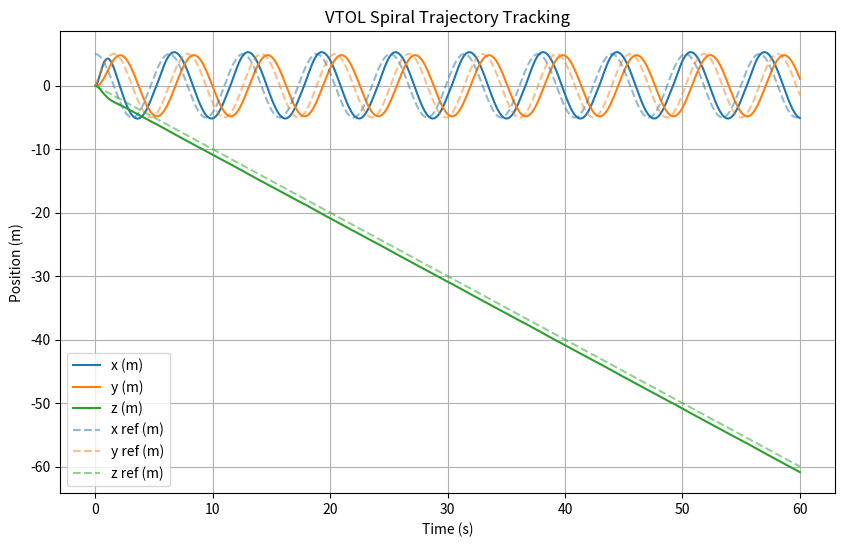
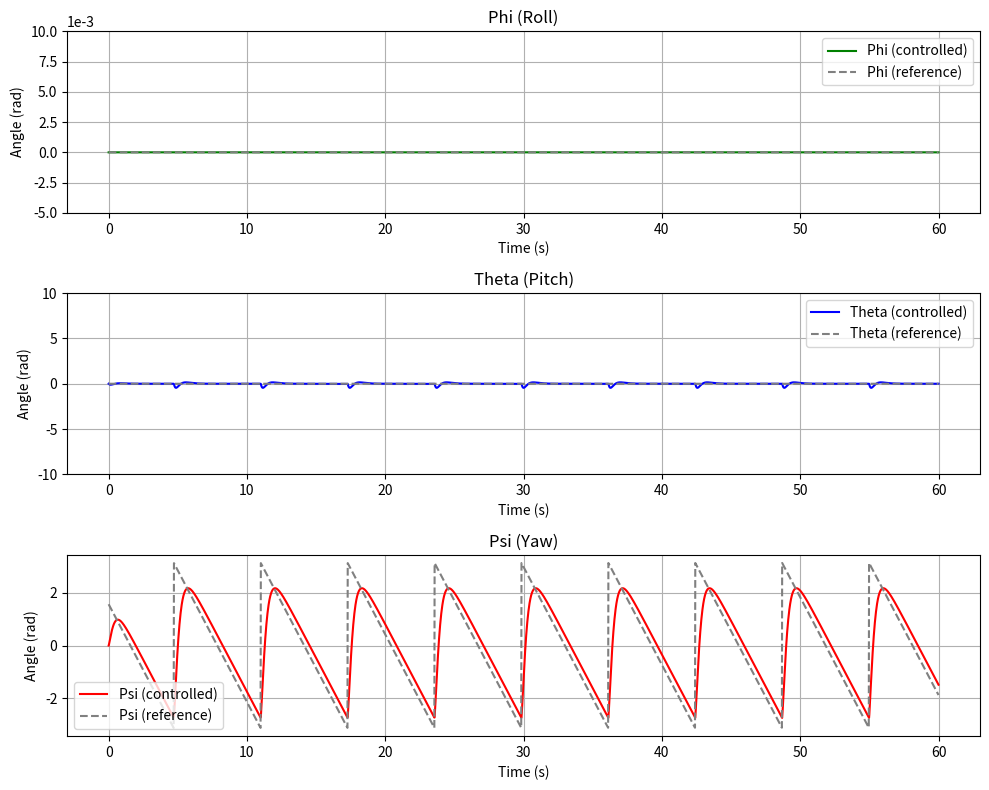
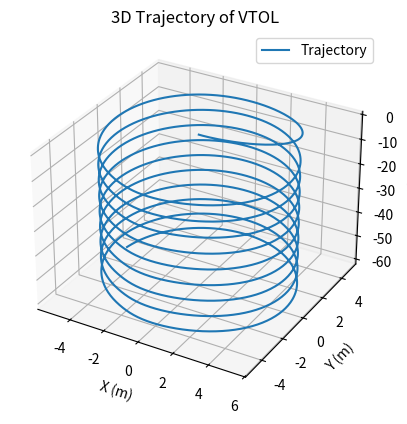

Recreate these plots in Python, in order.
"""
Complete VTOL Simulation with Full Dynamics and Passivity-Based Control
Following "Modeling and Passivity-Based Control for a Convertible Fixed-Wing VTOL"
"""
import numpy as np
import matplotlib.pyplot as plt
from scipy.integrate import solve_ivp

# Parameters (from article Table 1)
m = 3.1
g = 9.81
rho = 1.2041
S = 0.75
b = 2.1
c = 0.3572
Ixx = 1.229
Iyy = 0.1702
Izz = 0.8808
Ixz = 0.9343
L1 = 0.57
L2 = 0.325
L3 = 0.129
KF = 1.97e-6
KM = 2.88e-7

# Aerodynamic coefficients
CD0, CDa, CDq = 0.0101, 0.8461, 0.0
CL0, CLa, CLq = 0.0254, 4.0191, 3.8954
CN0, CNb, CNp, CNr = 3.205e-18, -0.195, -0.117, 0.096

# Control gains
Kp_pos = np.diag([23, 28, 23])
Kp_att = np.diag([46, 57, 46])
Kv = np.diag([10, 15, 10, 18, 22, 18])

# ... imports e parâmetros ...

def desired_attitude(t):
    # trajetória espiral
    dx = 5 * np.sin(t)
    dy = 5 * np.cos(t)
    psi = np.arctan2(dy, dx)
    theta = 0
    phi = 0
    return theta, phi, psi

def desired_trajectory(t):  
    ## Terceira trajetória: espiral    
    pos = np.array([5 * np.cos(t), 5 * np.sin(t), -t])
    
    theta, phi, psi = desired_attitude(t)
    return np.concatenate([pos, [theta, phi, psi]])

# Mixing matrix from the article
Y = np.array([
    [0, 0, KF, 0, KF, 0, KF],
    [0, -KF, 0, 0, 0, 0, 0],
    [-KF, 0, 0, -KF, 0, -KF, 0],
    [0, 0, 0, L3*KF, 0, -L3*KF, 0],
    [-L1*KF, 0, 0, L2*KF, 0, L2*KF, 0],
    [KM, -L1*KF, 0, KM, L3*KF, KM, -L3*KF]
])

# Dynamics function
def dynamics(t, state):
    pos = state[0:3]
    vel = state[3:6]
    att = state[6:9]
    omega = state[9:12]

    lam = np.concatenate([pos, att])
    dlam = np.concatenate([vel, omega])
    lam_des = desired_trajectory(t)

    e = lam - lam_des
    edot = dlam

    # Passivity-based control law
    delta_es = -np.concatenate([Kp_pos @ e[0:3], Kp_att @ e[3:6]])
    delta_di = -Kv @ edot
    delta = delta_es + delta_di

    # Control allocation (pseudo-inverse)
    u = np.linalg.pinv(Y) @ delta

    # Motor decomposition to forces
    Fx = Y[0] @ u + m * g * np.sin(att[0])
    Fy = Y[1] @ u - m * g * np.cos(att[0]) * np.sin(att[1])
    Fz = Y[2] @ u - m * g * np.cos(att[0]) * np.cos(att[1])
    Mx = Y[3] @ u
    My = Y[4] @ u
    Mz = Y[5] @ u

    acc = np.array([Fx, Fy, Fz]) / m
    I = np.array([[Ixx, 0, Ixz],                                
              [0, Iyy, 0],
              [Ixz, 0, Izz]])
    ang_acc = np.linalg.inv(I) @ np.array([Mx, My, Mz])
    # ang_acc = np.linalg.inv(np.diag([Ixx, Iyy, Izz])) @ np.array([Mx, My, Mz])

    dstate = np.zeros(12)
    dstate[0:3] = vel
    dstate[3:6] = acc
    dstate[6:9] = omega
    dstate[9:12] = ang_acc

    return dstate

# Initial state
state0 = np.zeros(12)

# Time span
t_span = (0, 60)
t_eval = np.linspace(0, 60, 3000)

# Solve ODE
sol = solve_ivp(dynamics, t_span, state0, t_eval=t_eval, rtol=1e-6)



# Plot results com referência pontilhada
plt.figure(figsize=(10, 6))
# Trajetória simulada
plt.plot(sol.t, sol.y[0], label='x (m)')
plt.plot(sol.t, sol.y[1], label='y (m)')
plt.plot(sol.t, sol.y[2], label='z (m)')

# Trajetória de referência (pontilhada)
ref_traj = np.array([desired_trajectory(t) for t in sol.t])
plt.plot(sol.t, ref_traj[:, 0], '--', label='x ref (m)', color='tab:blue', alpha=0.5)
plt.plot(sol.t, ref_traj[:, 1], '--', label='y ref (m)', color='tab:orange', alpha=0.5)
plt.plot(sol.t, ref_traj[:, 2], '--', label='z ref (m)', color='tab:green', alpha=0.5)

plt.xlabel('Time (s)')
plt.ylabel('Position (m)')
plt.title('VTOL Spiral Trajectory Tracking')
plt.legend()
plt.grid()
# plt.show()







# Simulated attitude angles
theta = sol.y[6]
phi = sol.y[7]
psi = sol.y[8]
# Reference attitude angles
ref_angles = np.array([desired_attitude(t) for t in sol.t])
theta_ref = ref_angles[:, 0]
phi_ref   = ref_angles[:, 1]
psi_ref   = ref_angles[:, 2]

# Plot attitude angles with reference (without control as dashed)
plt.figure(figsize=(10, 8))
# Phi plot
plt.subplot(3, 1, 1)
plt.plot(sol.t, phi, label='Phi (controlled)', color='g')
plt.plot(sol.t, phi_ref, '--', label='Phi (reference)', color='gray')
plt.title('Phi (Roll)')
plt.xlabel('Time (s)')
plt.ylabel('Angle (rad)')
plt.ylim(-5e-3, 10e-3) 
plt.ticklabel_format(axis='y', style='sci', scilimits=(-3, -3))
plt.grid()
plt.legend()
# Theta plot
plt.subplot(3, 1, 2)
plt.plot(sol.t, theta, label='Theta (controlled)', color='b')
plt.plot(sol.t, theta_ref, '--', label='Theta (reference)', color='gray')
plt.title('Theta (Pitch)')
plt.xlabel('Time (s)')
plt.ylabel('Angle (rad)')
plt.ylim(-10, 10)
plt.grid()
plt.legend()
# Psi plot
plt.subplot(3, 1, 3)
plt.plot(sol.t, psi, label='Psi (controlled)', color='r')
plt.plot(sol.t, psi_ref, '--', label='Psi (reference)', color='gray')
plt.title('Psi (Yaw)')
plt.xlabel('Time (s)')
plt.ylabel('Angle (rad)')
plt.grid()
plt.legend()

plt.tight_layout()
# plt.show()







# 3D plot
fig = plt.figure()
ax = fig.add_subplot(111, projection='3d')
ax.plot(sol.y[0], sol.y[1], sol.y[2], label='Trajectory')
ax.set_xlabel('X (m)')
ax.set_ylabel('Y (m)')
ax.set_zlabel('Z (m)')
ax.set_title('3D Trajectory of VTOL')
ax.legend()
plt.show()
